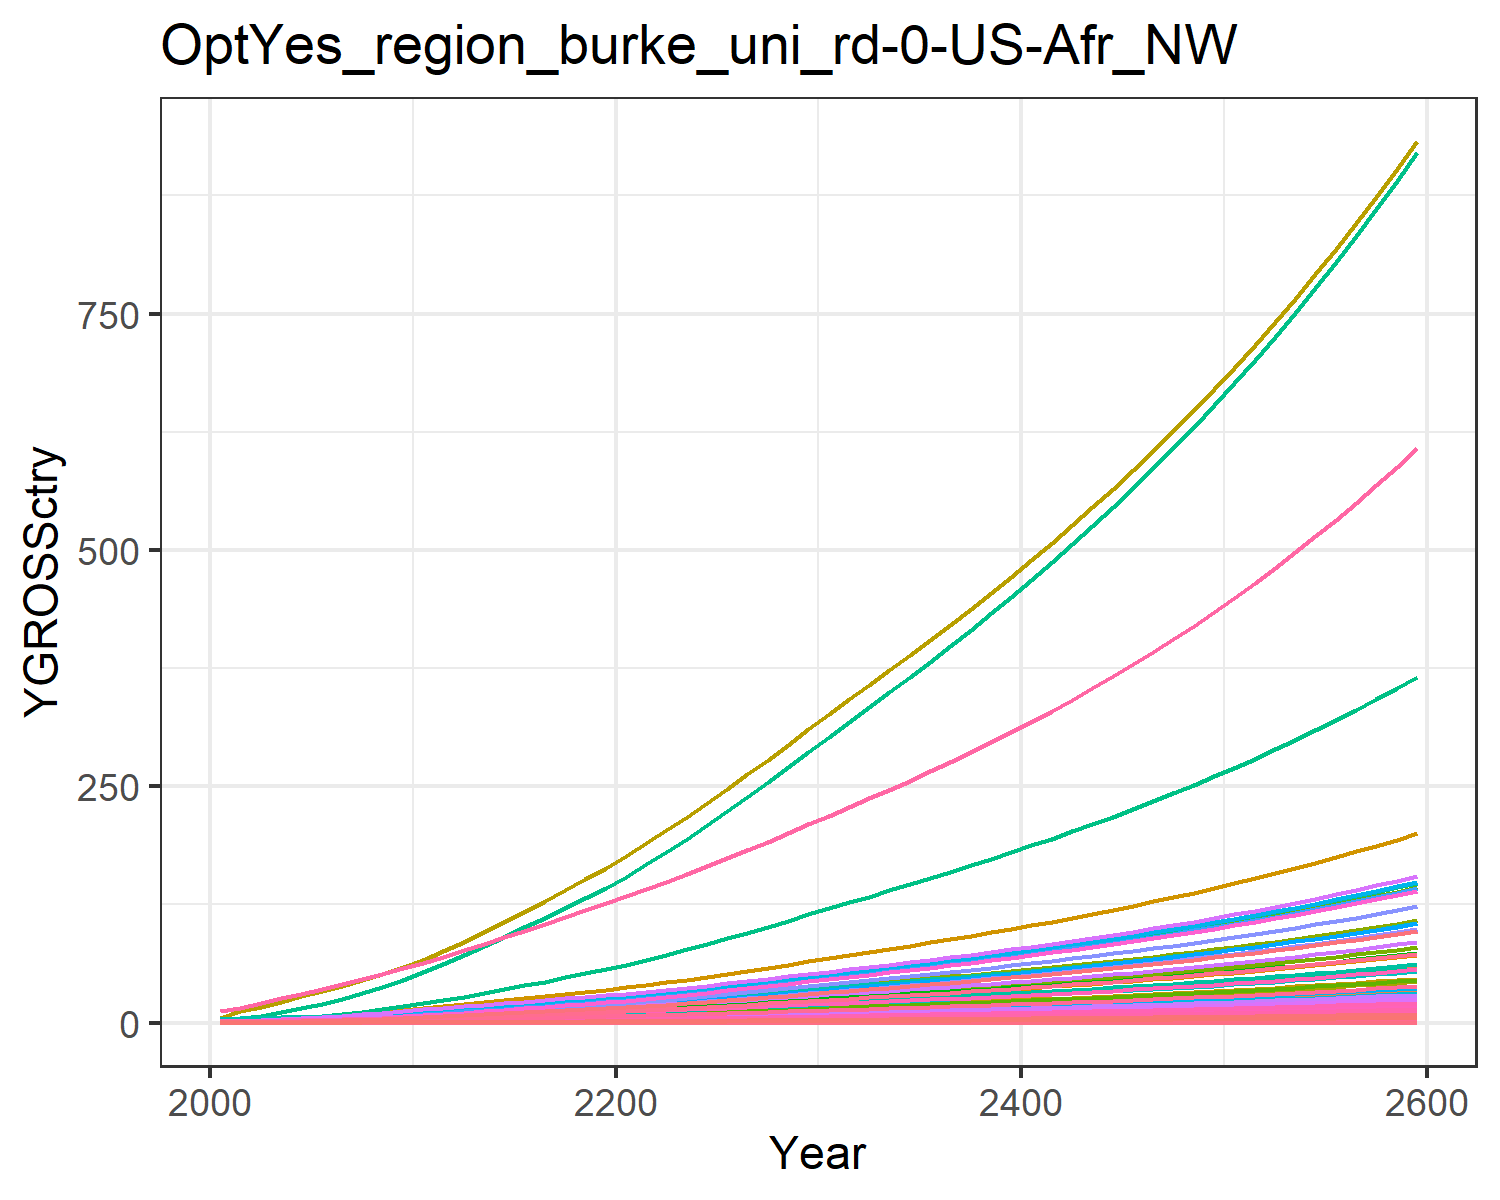

Values plotted in this chart, from the file beside it:
0.018853978838997754, 0.040301129071862236, 0.010165438669766262, 0.3774099139141289, 0.40590282489173, 0.007751571851760122, 0.758082013299218, 0.25854341897928435, 0.047249844955456276, 0.0016238636003148837, 0.30657560419750846, 0.005170565761527711, 0.007279429204794612, 0.17141677304335884, 0.04055560391474781, 0.0386163103833662, 0.005330680504817779, 0.01259484903556952, 0.049157951262641504, 0.0014122981217094073, 0.03701780782792776, 1.4392407695780718, 0.0023445815536652474, 0.009093611893641846
0.03003, 0.07601, 0.01377, 0.6249, 0.6327, 0.0105, 1.006, 0.3252, 0.06402, 0.003063, 0.3856, 0.009752, 0.01373, 0.273, 0.05495, 0.06393, 0.008309, 0.01707, 0.06661, 0.002201, 0.0577, 2.243, 0.003654, 0.01449
0.04973, 0.1347, 0.01936, 0.949, 0.9196, 0.01476, 1.299, 0.4134, 0.08998, 0.005429, 0.4902, 0.01729, 0.02434, 0.4521, 0.07723, 0.0971, 0.01208, 0.02399, 0.09362, 0.0032, 0.08386, 3.261, 0.005312, 0.02399
0.07634, 0.2204, 0.02559, 1.342, 1.252, 0.01951, 1.593, 0.5023, 0.1189, 0.008881, 0.5956, 0.02828, 0.03981, 0.694, 0.1021, 0.1373, 0.01644, 0.0317, 0.1237, 0.004357, 0.1142, 4.44, 0.007233, 0.03682
0.1103, 0.3385, 0.0325, 1.801, 1.616, 0.02478, 1.874, 0.592, 0.1511, 0.01364, 0.702, 0.04343, 0.06115, 1.002, 0.1297, 0.1842, 0.02123, 0.04027, 0.1572, 0.005624, 0.1474, 5.731, 0.009336, 0.05318
0.1493, 0.4783, 0.03991, 2.284, 1.991, 0.03044, 2.129, 0.6782, 0.1855, 0.01927, 0.8042, 0.06136, 0.08639, 1.357, 0.1592, 0.2337, 0.02615, 0.04945, 0.193, 0.006927, 0.1816, 7.059, 0.0115, 0.07199
0.1934, 0.637, 0.04788, 2.803, 2.387, 0.03651, 2.364, 0.7615, 0.2226, 0.02566, 0.9029, 0.08172, 0.1151, 1.759, 0.191, 0.2868, 0.03135, 0.05933, 0.2316, 0.008306, 0.2177, 8.465, 0.01379, 0.0933
0.2451, 0.8293, 0.05638, 3.392, 2.816, 0.04299, 2.599, 0.8454, 0.262, 0.03342, 1.003, 0.1064, 0.1498, 2.229, 0.2249, 0.347, 0.03698, 0.06985, 0.2726, 0.009798, 0.2568, 9.985, 0.01627, 0.1182
0.3046, 1.059, 0.06531, 4.054, 3.276, 0.0498, 2.831, 0.9299, 0.3036, 0.04266, 1.103, 0.1358, 0.1912, 2.769, 0.2606, 0.4148, 0.04302, 0.08092, 0.3158, 0.0114, 0.2988, 11.62, 0.01892, 0.1469
0.3721, 1.329, 0.07461, 4.795, 3.765, 0.05689, 3.062, 1.014, 0.3468, 0.05354, 1.203, 0.1705, 0.24, 3.383, 0.2977, 0.4907, 0.04945, 0.09244, 0.3608, 0.0131, 0.3434, 13.35, 0.02175, 0.1795
0.4439, 1.597, 0.08559, 5.496, 4.287, 0.06527, 3.342, 1.115, 0.3979, 0.06436, 1.322, 0.2049, 0.2885, 4.036, 0.3415, 0.5623, 0.0563, 0.1061, 0.4139, 0.01492, 0.391, 15.2, 0.02476, 0.2141
0.5193, 1.844, 0.09866, 6.098, 4.834, 0.07523, 3.68, 1.233, 0.4586, 0.07431, 1.462, 0.2366, 0.3331, 4.721, 0.3936, 0.624, 0.06348, 0.1222, 0.4771, 0.01682, 0.4408, 17.14, 0.02792, 0.2505
0.5955, 2.099, 0.1131, 6.768, 5.44, 0.08628, 4.057, 1.366, 0.5259, 0.08456, 1.62, 0.2692, 0.379, 5.414, 0.4514, 0.6925, 0.07145, 0.1402, 0.5471, 0.01893, 0.4961, 19.29, 0.03142, 0.2872
0.6767, 2.362, 0.1281, 7.429, 6.049, 0.09771, 4.432, 1.498, 0.5956, 0.09516, 1.777, 0.303, 0.4266, 6.153, 0.5112, 0.7601, 0.07945, 0.1588, 0.6197, 0.02105, 0.5517, 21.45, 0.03494, 0.3264
0.7617, 2.63, 0.1437, 8.081, 6.662, 0.1096, 4.805, 1.63, 0.6678, 0.106, 1.933, 0.3375, 0.4751, 6.925, 0.5732, 0.8269, 0.08749, 0.178, 0.6948, 0.02318, 0.6076, 23.62, 0.03848, 0.3674
0.8496, 2.902, 0.1597, 8.73, 7.28, 0.1218, 5.183, 1.764, 0.7424, 0.1169, 2.092, 0.3723, 0.5242, 7.725, 0.6372, 0.8932, 0.09561, 0.1979, 0.7724, 0.02533, 0.664, 25.81, 0.04205, 0.4098
0.9399, 3.175, 0.1762, 9.377, 7.904, 0.1344, 5.567, 1.9, 0.8192, 0.1279, 2.253, 0.4073, 0.5735, 8.546, 0.7031, 0.9594, 0.1038, 0.2184, 0.8523, 0.0275, 0.7209, 28.03, 0.04566, 0.4533
1.032, 3.447, 0.1932, 10.02, 8.532, 0.1473, 5.958, 2.038, 0.898, 0.1389, 2.417, 0.4423, 0.6226, 9.381, 0.7708, 1.026, 0.1121, 0.2394, 0.9343, 0.02969, 0.7781, 30.25, 0.04928, 0.4977
1.125, 3.717, 0.2106, 10.67, 9.164, 0.1606, 6.358, 2.179, 0.9788, 0.1498, 2.584, 0.4769, 0.6715, 10.23, 0.8401, 1.092, 0.1204, 0.2609, 1.018, 0.03189, 0.8358, 32.5, 0.05294, 0.5428
1.22, 3.984, 0.2283, 11.31, 9.801, 0.1741, 6.768, 2.323, 1.061, 0.1605, 2.755, 0.5112, 0.7196, 11.09, 0.9108, 1.158, 0.1287, 0.2829, 1.104, 0.0341, 0.8939, 34.75, 0.05661, 0.5883
1.322, 4.271, 0.2468, 12.02, 10.49, 0.1882, 7.188, 2.472, 1.147, 0.1721, 2.931, 0.5479, 0.7714, 12.02, 0.9847, 1.23, 0.1378, 0.3058, 1.194, 0.0365, 0.9567, 37.2, 0.06059, 0.6376
1.435, 4.587, 0.2663, 12.81, 11.25, 0.2031, 7.621, 2.627, 1.238, 0.1848, 3.114, 0.5885, 0.8285, 13.04, 1.062, 1.311, 0.1477, 0.33, 1.288, 0.03914, 1.026, 39.89, 0.06498, 0.6919
1.552, 4.947, 0.2864, 13.63, 12.04, 0.2184, 8.066, 2.785, 1.331, 0.1993, 3.303, 0.6346, 0.8935, 14.11, 1.143, 1.395, 0.1581, 0.3549, 1.385, 0.0419, 1.098, 42.7, 0.06956, 0.7486
1.674, 5.325, 0.3071, 14.49, 12.86, 0.2342, 8.522, 2.948, 1.427, 0.2146, 3.496, 0.6832, 0.9618, 15.22, 1.225, 1.482, 0.1689, 0.3805, 1.485, 0.04475, 1.173, 45.61, 0.07429, 0.8073
1.799, 5.717, 0.3283, 15.36, 13.71, 0.2503, 8.989, 3.116, 1.526, 0.2304, 3.695, 0.7335, 1.033, 16.35, 1.31, 1.572, 0.18, 0.4067, 1.587, 0.04769, 1.25, 48.6, 0.07917, 0.8676
1.927, 6.122, 0.35, 16.26, 14.57, 0.2669, 9.469, 3.288, 1.627, 0.2467, 3.898, 0.7854, 1.106, 17.52, 1.396, 1.664, 0.1914, 0.4336, 1.692, 0.0507, 1.329, 51.67, 0.08418, 0.9295
2.059, 6.538, 0.3723, 17.19, 15.47, 0.2839, 9.964, 3.465, 1.73, 0.2634, 4.109, 0.8388, 1.181, 18.72, 1.485, 1.759, 0.2031, 0.4612, 1.8, 0.05382, 1.411, 54.84, 0.08934, 0.9931
2.194, 6.964, 0.3951, 18.14, 16.38, 0.3012, 10.47, 3.647, 1.836, 0.2806, 4.325, 0.8935, 1.258, 19.95, 1.576, 1.856, 0.2152, 0.4895, 1.91, 0.05701, 1.494, 58.09, 0.09464, 1.058
2.332, 7.399, 0.4184, 19.11, 17.32, 0.319, 11, 3.834, 1.945, 0.2981, 4.547, 0.9493, 1.337, 21.2, 1.669, 1.956, 0.2275, 0.5184, 2.023, 0.06027, 1.58, 61.42, 0.1001, 1.125
2.472, 7.844, 0.4422, 20.11, 18.28, 0.3372, 11.53, 4.026, 2.056, 0.3161, 4.774, 1.006, 1.417, 22.48, 1.764, 2.057, 0.2401, 0.5479, 2.139, 0.06362, 1.668, 64.83, 0.1056, 1.192
2.611, 8.284, 0.4658, 21.09, 19.23, 0.3552, 12.06, 4.215, 2.165, 0.3338, 4.998, 1.063, 1.496, 23.74, 1.858, 2.158, 0.2526, 0.5771, 2.252, 0.06691, 1.754, 68.19, 0.1111, 1.259
2.747, 8.713, 0.4888, 22.05, 20.15, 0.3727, 12.57, 4.396, 2.272, 0.3511, 5.213, 1.118, 1.574, 24.97, 1.95, 2.256, 0.2646, 0.6056, 2.364, 0.0701, 1.837, 71.44, 0.1164, 1.325
2.883, 9.145, 0.5118, 23.02, 21.07, 0.3903, 13.08, 4.579, 2.379, 0.3685, 5.429, 1.173, 1.652, 26.21, 2.042, 2.355, 0.2767, 0.6342, 2.475, 0.07331, 1.921, 74.7, 0.1217, 1.391
3.021, 9.58, 0.5352, 24, 22, 0.4081, 13.6, 4.764, 2.488, 0.386, 5.649, 1.229, 1.73, 27.47, 2.135, 2.456, 0.2889, 0.6631, 2.588, 0.07655, 2.006, 78.01, 0.1271, 1.457
3.16, 10.02, 0.5589, 25, 22.95, 0.4262, 14.13, 4.952, 2.598, 0.4038, 5.872, 1.286, 1.81, 28.73, 2.23, 2.558, 0.3014, 0.6925, 2.703, 0.07984, 2.093, 81.37, 0.1325, 1.524
3.302, 10.47, 0.5831, 26.02, 23.91, 0.4446, 14.67, 5.144, 2.71, 0.4218, 6.1, 1.343, 1.891, 30.02, 2.326, 2.662, 0.314, 0.7224, 2.82, 0.0832, 2.181, 84.78, 0.1381, 1.593
3.446, 10.92, 0.6077, 27.06, 24.9, 0.4634, 15.22, 5.341, 2.825, 0.4402, 6.334, 1.402, 1.973, 31.33, 2.424, 2.769, 0.3269, 0.7529, 2.939, 0.08662, 2.27, 88.27, 0.1438, 1.662
3.592, 11.39, 0.6328, 28.13, 25.9, 0.4825, 15.79, 5.543, 2.941, 0.4589, 6.573, 1.461, 2.057, 32.66, 2.525, 2.878, 0.3401, 0.784, 3.06, 0.09012, 2.362, 91.84, 0.1496, 1.733
3.742, 11.86, 0.6584, 29.22, 26.93, 0.5021, 16.37, 5.75, 3.061, 0.4779, 6.818, 1.522, 2.143, 34.02, 2.627, 2.99, 0.3536, 0.8158, 3.184, 0.09369, 2.456, 95.48, 0.1555, 1.805
3.894, 12.34, 0.6847, 30.34, 27.98, 0.5221, 16.96, 5.962, 3.183, 0.4974, 7.069, 1.584, 2.23, 35.4, 2.732, 3.104, 0.3675, 0.8483, 3.311, 0.09735, 2.552, 99.21, 0.1616, 1.878
4.049, 12.84, 0.7116, 31.48, 29.06, 0.5426, 17.58, 6.18, 3.307, 0.5172, 7.328, 1.647, 2.319, 36.82, 2.839, 3.221, 0.3816, 0.8816, 3.441, 0.1011, 2.65, 103, 0.1678, 1.953
4.208, 13.34, 0.7391, 32.66, 30.16, 0.5636, 18.21, 6.403, 3.435, 0.5375, 7.593, 1.712, 2.41, 38.26, 2.949, 3.341, 0.3961, 0.9157, 3.574, 0.105, 2.751, 107, 0.1742, 2.03
4.371, 13.86, 0.7673, 33.86, 31.3, 0.5851, 18.85, 6.634, 3.566, 0.5583, 7.866, 1.778, 2.503, 39.74, 3.061, 3.465, 0.411, 0.9507, 3.71, 0.1089, 2.854, 111, 0.1808, 2.108
4.538, 14.38, 0.7962, 35.1, 32.46, 0.6072, 19.52, 6.87, 3.701, 0.5795, 8.146, 1.845, 2.598, 41.25, 3.177, 3.592, 0.4263, 0.9865, 3.85, 0.1129, 2.961, 115.1, 0.1875, 2.189
4.708, 14.92, 0.8259, 36.38, 33.66, 0.6298, 20.21, 7.113, 3.839, 0.6013, 8.435, 1.915, 2.696, 42.81, 3.295, 3.722, 0.442, 1.023, 3.994, 0.1171, 3.07, 119.3, 0.1944, 2.271
4.883, 15.48, 0.8565, 37.69, 34.89, 0.6531, 20.91, 7.364, 3.981, 0.6236, 8.732, 1.986, 2.796, 44.39, 3.417, 3.856, 0.4582, 1.061, 4.142, 0.1214, 3.182, 123.7, 0.2015, 2.355
5.062, 16.05, 0.8878, 39.03, 36.15, 0.677, 21.64, 7.622, 4.127, 0.6465, 9.038, 2.059, 2.898, 46.03, 3.542, 3.994, 0.4748, 1.1, 4.293, 0.1258, 3.297, 128.2, 0.2088, 2.442
5.246, 16.63, 0.92, 40.42, 37.45, 0.7016, 22.39, 7.887, 4.276, 0.67, 9.352, 2.133, 3.004, 47.7, 3.671, 4.136, 0.4919, 1.14, 4.449, 0.1303, 3.416, 132.8, 0.2163, 2.53
5.435, 17.23, 0.9532, 41.85, 38.79, 0.7269, 23.16, 8.161, 4.431, 0.6942, 9.677, 2.21, 3.112, 49.42, 3.803, 4.282, 0.5094, 1.181, 4.609, 0.135, 3.538, 137.5, 0.2241, 2.622
5.629, 17.84, 0.9873, 43.32, 40.17, 0.7529, 23.95, 8.442, 4.589, 0.719, 10.01, 2.289, 3.223, 51.18, 3.939, 4.432, 0.5275, 1.223, 4.774, 0.1398, 3.663, 142.4, 0.232, 2.715
5.829, 18.48, 1.022, 44.84, 41.59, 0.7796, 24.77, 8.733, 4.752, 0.7445, 10.36, 2.371, 3.337, 53, 4.079, 4.588, 0.5462, 1.267, 4.944, 0.1447, 3.793, 147.5, 0.2402, 2.811
6.034, 19.13, 1.059, 46.4, 43.05, 0.8072, 25.61, 9.032, 4.92, 0.7707, 10.71, 2.454, 3.455, 54.86, 4.223, 4.747, 0.5654, 1.312, 5.119, 0.1498, 3.926, 152.6, 0.2487, 2.91
6.245, 19.8, 1.096, 48.01, 44.56, 0.8356, 26.48, 9.341, 5.094, 0.7977, 11.08, 2.54, 3.576, 56.78, 4.372, 4.912, 0.5851, 1.358, 5.299, 0.155, 4.063, 158, 0.2574, 3.012
6.463, 20.49, 1.134, 49.66, 46.11, 0.8649, 27.38, 9.659, 5.272, 0.8255, 11.45, 2.628, 3.7, 58.76, 4.525, 5.082, 0.6055, 1.405, 5.485, 0.1604, 4.205, 163.5, 0.2663, 3.117
6.686, 21.2, 1.174, 51.38, 47.71, 0.8951, 28.31, 9.988, 5.456, 0.8541, 11.84, 2.719, 3.829, 60.79, 4.683, 5.257, 0.6266, 1.454, 5.676, 0.166, 4.351, 169.2, 0.2756, 3.225
6.916, 21.93, 1.215, 53.14, 49.36, 0.9262, 29.26, 10.33, 5.646, 0.8835, 12.25, 2.813, 3.961, 62.88, 4.846, 5.437, 0.6483, 1.505, 5.874, 0.1717, 4.502, 175, 0.2851, 3.336
7.154, 22.68, 1.257, 54.96, 51.06, 0.9583, 30.25, 10.68, 5.841, 0.9138, 12.66, 2.91, 4.097, 65.04, 5.014, 5.623, 0.6706, 1.557, 6.077, 0.1777, 4.657, 181.1, 0.295, 3.45
7.398, 23.46, 1.3, 56.84, 52.82, 0.9914, 31.26, 11.04, 6.043, 0.9451, 13.09, 3.009, 4.237, 67.26, 5.187, 5.816, 0.6937, 1.611, 6.287, 0.1838, 4.817, 187.3, 0.3051, 3.568
7.65, 24.25, 1.345, 58.78, 54.63, 1.025, 32.31, 11.41, 6.251, 0.9773, 13.53, 3.112, 4.381, 69.55, 5.365, 6.014, 0.7175, 1.666, 6.503, 0.1901, 4.983, 193.7, 0.3156, 3.69
7.909, 25.08, 1.391, 60.78, 56.51, 1.061, 33.4, 11.79, 6.466, 1.011, 13.98, 3.218, 4.53, 71.91, 5.55, 6.219, 0.7421, 1.723, 6.727, 0.1966, 5.153, 200.4, 0.3264, 3.815
